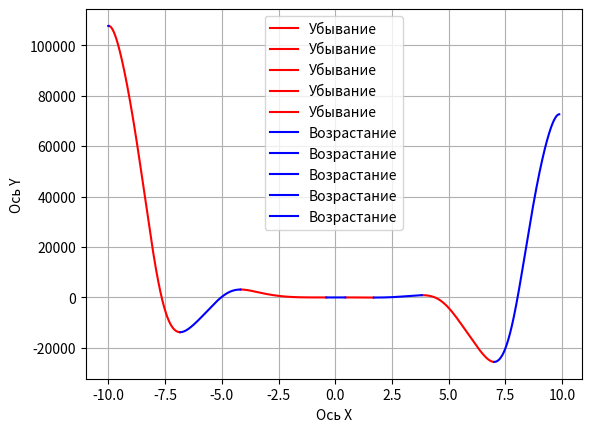

The matplotlib source for this figure:
# f(x) = -12x^4*sin(cos(x)) - 18x^3+5x^2 + 10x - 30
#
# Определить корни
# Найти интервалы, на которых функция возрастает
# Найти интервалы, на которых функция убывает
# Построить график
# Вычислить вершину
# Определить промежутки, на котором f > 0
# Определить промежутки, на котором f < 0

import math
import numpy as np
import matplotlib.pyplot as plt


x = np.arange(-10, 10, 0.01)
rise_flag = False
func_rise = []
func_fall = []


def func(x):
    function = -12*x**4 * math.sin(math.cos(x)) - 18*x**3 + 5*x**2 + 10*x - 30
    return function


def fall_rise_ind(x):
    global rise_flag
    global func_fall
    global func_rise
    buffer_index = 0
    for i in range(len(x) - 1):
        if func(x[i]) > func(x[i + 1]):
            if rise_flag:
                func_rise.append(x[buffer_index: i])
                buffer_index = i
                rise_flag = False
        else:
            if not rise_flag:
                func_fall.append(x[buffer_index: i])
                buffer_index = i
                rise_flag = True


# def sqr_roots(a, b, c):
#     dscrt = b ** 2 - 4 * a * c
#     if dscrt > 0:
#         x1 = (-b + math.sqrt(dscrt)) / (2 * a)
#         x2 = (-b - math.sqrt(dscrt)) / (2 * a)
#         return x1, x2
#     elif dscrt == 0:
#         x = -b / (2 * a)
#         return x
#     else:
#         return None


# min_func = min(func(x))

# x = sqr_roots(a, b, c-min_func)


def change_func(x):
    # y = [func(i) for i in x]
    fall_rise_ind(x)
    # plt.title(f'Корни функции: {round(sqr_roots(a, b, c)[0], 2)}, {round(sqr_roots(a, b, c)[1], 2)}')
    plt.xlabel('Ось X')
    plt.ylabel('Ось Y')
    plt.grid()
    # plt.plot(x, y, 'r')
    for i in func_fall:
        y = [func(j) for j in i]
        plt.plot(i, y, 'r', label="Убывание")
    # plt.plot(x_range_down, func(x_range_down), 'r', label="Убывание")
    for i in func_rise:
        y = [func(j) for j in i]
        plt.plot(i, y, 'b', label="Возрастание")
    # plt.plot(x_range_up, func(x_range_up), 'b', label="Возрастание")
    # plt.plot(x, func(x), 'ro')
    # plt.text(x, func(x) + 30, f'Вершина функции x = {x}')
    plt.legend()
    plt.show()


change_func(x)
